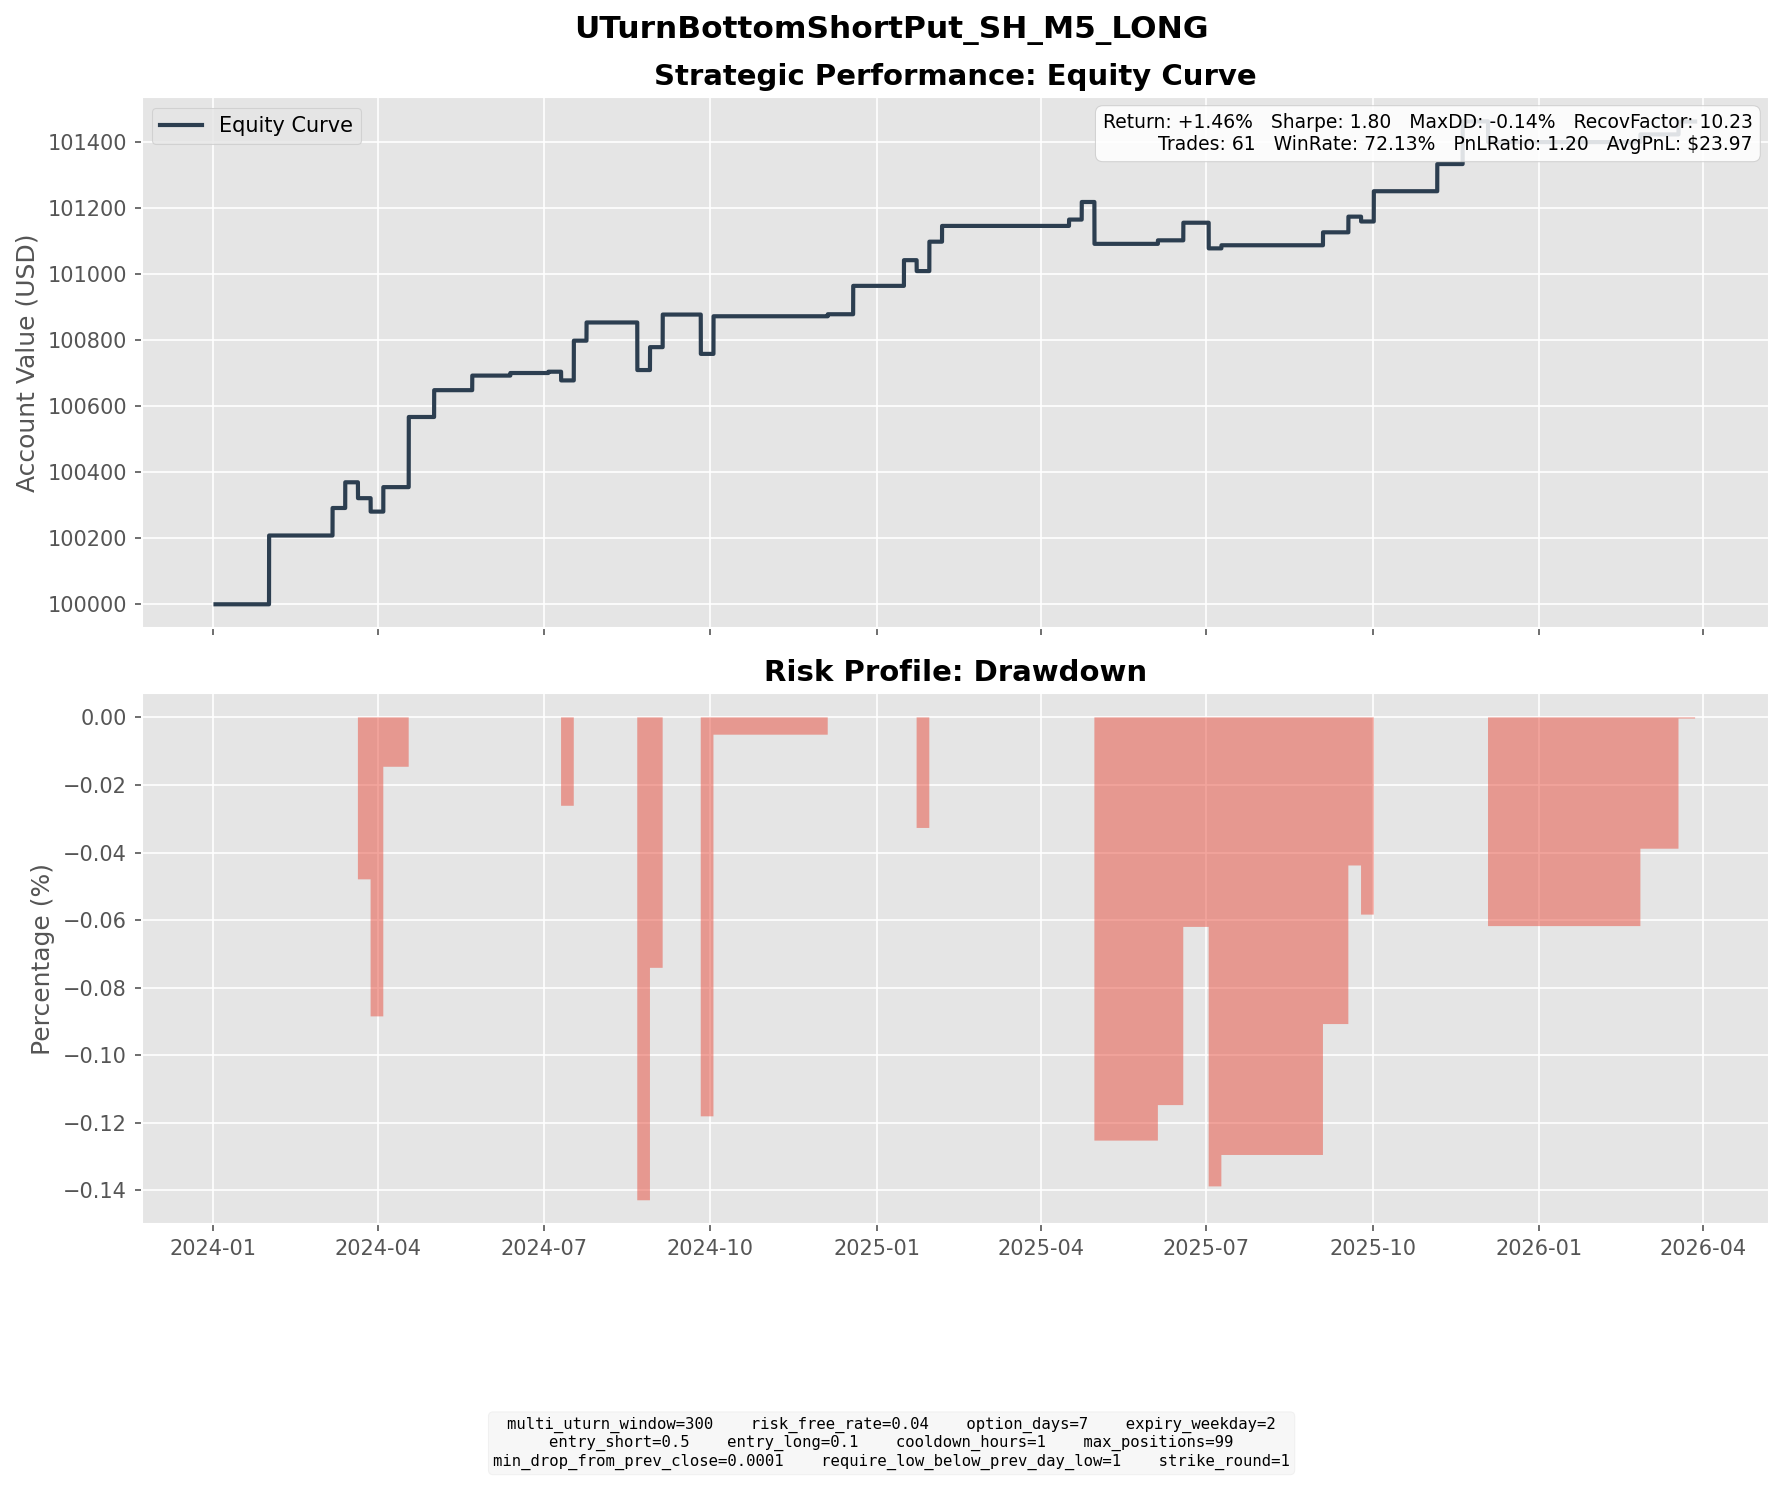

The table this chart was drawn from, first rows:
entry_dt, lock_dt, lock_reason, settlement_dt, close_reason, k1, k2, short_prem, long_prem, net_credit, short_settle, long_settle, final_pnl
2024-01-19 14:05:00, 2024-01-19 14:05:00, direct_entry, 2024-01-31 16:00:00, expiry, 51, 48, 0.7892, 0.09263, 0.6966, 0.0, 0.0, 0.6966
2024-01-22 08:00:00, 2024-01-22 08:00:00, direct_entry, 2024-01-31 16:00:00, expiry, 51, 48, 0.7737, 0.06769, 0.706, 0.0, 0.0, 0.706
2024-01-22 15:35:00, 2024-01-22 15:35:00, direct_entry, 2024-01-31 16:00:00, expiry, 51, 48, 0.7416, 0.06039, 0.6812, 0.0, 0.0, 0.6812
2024-02-23 09:55:00, 2024-02-23 09:55:00, direct_entry, 2024-03-06 16:00:00, expiry, 49, 46, 0.9502, 0.1171, 0.8331, 0.0, 0.0, 0.8331
2024-02-29 15:55:00, 2024-02-29 15:55:00, direct_entry, 2024-03-13 16:00:00, expiry, 49, 46, 0.8869, 0.1107, 0.7762, 0.4, 0.0, 0.3762
2024-03-01 10:30:00, 2024-03-01 10:30:00, direct_entry, 2024-03-13 16:00:00, expiry, 49, 46, 0.9119, 0.1091, 0.8028, 0.4, 0.0, 0.4028
2024-03-07 10:35:00, 2024-03-07 10:35:00, direct_entry, 2024-03-20 16:00:00, expiry, 49, 46, 1.125, 0.166, 0.9589, 1.44, 0.0, -0.4811
2024-03-14 08:00:00, 2024-03-14 08:00:00, direct_entry, 2024-03-27 16:00:00, expiry, 49, 45, 1.235, 0.08189, 1.153, 1.56, 0.0, -0.4071
2024-03-21 12:20:00, 2024-03-21 12:20:00, direct_entry, 2024-04-03 16:00:00, expiry, 47, 44, 0.8342, 0.09271, 0.7415, 0.0, 0.0, 0.7415
2024-04-04 08:00:00, 2024-04-04 08:00:00, direct_entry, 2024-04-17 16:00:00, expiry, 48, 45, 1.129, 0.1619, 0.9671, 0.0, 0.0, 0.9671
2024-04-04 09:35:00, 2024-04-04 09:35:00, direct_entry, 2024-04-17 16:00:00, expiry, 48, 44, 1.234, 0.07658, 1.158, 0.0, 0.0, 1.158
2024-04-23 10:10:00, 2024-04-23 10:10:00, direct_entry, 2024-05-01 16:00:00, expiry, 50, 47, 1.025, 0.09211, 0.9325, 0.12, 0.0, 0.8125
2024-05-15 11:30:00, 2024-05-15 11:30:00, direct_entry, 2024-05-22 16:00:00, expiry, 47, 45, 0.51, 0.06864, 0.4413, 0.0, 0.0, 0.4413
2024-06-05 11:40:00, 2024-06-05 11:40:00, direct_entry, 2024-06-12 16:00:00, expiry, 47, 45, 0.557, 0.07868, 0.4784, 0.4, 0.0, 0.07836
2024-06-26 16:00:00, 2024-06-26 16:00:00, direct_entry, 2024-07-03 16:20:00, expiry, 46, 43, 0.9283, 0.04893, 0.8794, 0.84, 0.0, 0.03941
2024-07-03 10:05:00, 2024-07-03 10:05:00, direct_entry, 2024-07-10 16:00:00, expiry, 45, 43, 0.5632, 0.07425, 0.4889, 0.64, 0.0, -0.1511
2024-07-03 12:15:00, 2024-07-03 12:15:00, direct_entry, 2024-07-10 16:00:00, expiry, 45, 43, 0.6112, 0.08365, 0.5276, 0.64, 0.0, -0.1124
2024-07-05 11:00:00, 2024-07-05 11:00:00, direct_entry, 2024-07-17 16:00:00, expiry, 45, 42, 0.8507, 0.08007, 0.7707, 0.2, 0.0, 0.5707
2024-07-10 12:10:00, 2024-07-10 12:10:00, direct_entry, 2024-07-17 16:00:00, expiry, 45, 42, 0.8749, 0.04181, 0.8331, 0.2, 0.0, 0.6331
2024-07-15 11:25:00, 2024-07-15 11:25:00, direct_entry, 2024-07-24 16:00:00, expiry, 44, 42, 0.6649, 0.1136, 0.5513, 0.0, 0.0, 0.5513
2024-08-14 08:30:00, 2024-08-14 08:30:00, direct_entry, 2024-08-21 16:00:00, expiry, 46, 44, 0.616, 0.08999, 0.526, 1.28, 0.0, -0.754
2024-08-14 12:10:00, 2024-08-14 12:10:00, direct_entry, 2024-08-21 16:00:00, expiry, 46, 44, 0.7012, 0.1086, 0.5926, 1.28, 0.0, -0.6874
2024-08-21 10:45:00, 2024-08-21 10:45:00, direct_entry, 2024-08-28 16:00:00, expiry, 45, 43, 0.8331, 0.1393, 0.6938, 0.0, 0.0, 0.6938
2024-08-22 09:40:00, 2024-08-22 09:40:00, direct_entry, 2024-09-04 16:00:00, expiry, 45, 42, 1.13, 0.1424, 0.9871, 0.0, 0.0, 0.9871
2024-09-12 14:05:00, 2024-09-12 14:05:00, direct_entry, 2024-09-25 16:00:00, expiry, 45, 42, 0.8623, 0.08841, 0.7739, 1.4, 0.0, -0.6261
2024-09-13 10:25:00, 2024-09-13 10:25:00, direct_entry, 2024-09-25 16:00:00, expiry, 45, 42, 0.9283, 0.09336, 0.8349, 1.4, 0.0, -0.5651
2024-09-19 12:50:00, 2024-09-19 12:50:00, direct_entry, 2024-10-02 16:00:00, expiry, 44, 41, 0.8437, 0.08118, 0.7625, 0.2, 0.0, 0.5625
2024-09-19 13:55:00, 2024-09-19 13:55:00, direct_entry, 2024-10-02 16:00:00, expiry, 44, 41, 0.8607, 0.08369, 0.777, 0.2, 0.0, 0.577
2024-11-22 10:00:00, 2024-11-22 10:00:00, direct_entry, 2024-12-04 16:00:00, expiry, 42, 40, 0.7037, 0.1425, 0.5611, 0.5, 0.0, 0.06113
2024-12-11 12:10:00, 2024-12-11 12:10:00, direct_entry, 2024-12-18 16:00:00, expiry, 42, 39, 0.8946, 0.03468, 0.8599, 0.0, 0.0, 0.8599
2025-01-03 14:40:00, 2025-01-03 14:40:00, direct_entry, 2025-01-15 16:00:00, expiry, 42, 39, 0.8436, 0.06537, 0.7782, 0.0, 0.0, 0.7782
2025-01-15 14:15:00, 2025-01-15 14:15:00, direct_entry, 2025-01-22 16:00:00, expiry, 42, 40, 0.6364, 0.0771, 0.5593, 0.89, 0.0, -0.3307
2025-01-17 11:30:00, 2025-01-17 11:30:00, direct_entry, 2025-01-29 16:00:00, expiry, 42, 39, 1.013, 0.09243, 0.9208, 0.45, 0.0, 0.4708
2025-01-21 12:10:00, 2025-01-21 12:10:00, direct_entry, 2025-01-29 16:00:00, expiry, 41, 39, 0.4718, 0.05191, 0.4199, 0.0, 0.0, 0.4199
2025-01-28 13:20:00, 2025-01-28 13:20:00, direct_entry, 2025-02-05 16:00:00, expiry, 41, 39, 0.5421, 0.0645, 0.4776, 0.0, 0.0, 0.4776
2025-04-08 10:20:00, 2025-04-08 10:20:00, direct_entry, 2025-04-16 16:00:00, expiry, 47, 45, 0.6019, 0.09976, 0.5022, 0.31, 0.0, 0.1922
2025-04-14 09:30:00, 2025-04-14 09:30:00, direct_entry, 2025-04-23 16:00:00, expiry, 45, 43, 0.6463, 0.1136, 0.5326, 0.0, 0.0, 0.5326
2025-04-22 12:30:00, 2025-04-22 12:30:00, direct_entry, 2025-04-30 16:00:00, expiry, 46, 44, 0.5306, 0.0785, 0.4521, 1.72, 0.0, -1.268
2025-05-27 11:35:00, 2025-05-27 11:35:00, direct_entry, 2025-06-04 16:00:00, expiry, 42, 40, 0.7126, 0.1063, 0.6064, 0.5, 0.0, 0.1064
2025-06-10 13:15:00, 2025-06-10 13:15:00, direct_entry, 2025-06-18 16:00:00, expiry, 41, 39, 0.6125, 0.0787, 0.5338, 0.0, 0.0, 0.5338
2025-06-24 15:30:00, 2025-06-24 15:30:00, direct_entry, 2025-07-02 16:00:00, expiry, 41, 39, 0.805, 0.1223, 0.6827, 1.46, 0.0, -0.7773
2025-06-26 13:45:00, 2025-06-26 13:45:00, direct_entry, 2025-07-09 16:00:00, expiry, 40, 37, 0.7792, 0.05512, 0.7241, 0.63, 0.0, 0.09412
2025-08-27 11:25:00, 2025-08-27 11:25:00, direct_entry, 2025-09-03 16:00:00, expiry, 38, 36, 0.4233, 0.03112, 0.3922, 0.0, 0.0, 0.3922
2025-09-09 16:00:00, 2025-09-09 16:00:00, direct_entry, 2025-09-17 16:00:00, expiry, 38, 36, 0.5026, 0.04736, 0.4553, 0.25, 0.0, 0.2053
2025-09-10 10:25:00, 2025-09-10 10:25:00, direct_entry, 2025-09-17 16:00:00, expiry, 38, 36, 0.5725, 0.05276, 0.5197, 0.25, 0.0, 0.2697
2025-09-15 09:40:00, 2025-09-15 09:40:00, direct_entry, 2025-09-24 16:00:00, expiry, 38, 36, 0.7898, 0.1169, 0.6729, 0.82, 0.0, -0.1471
2025-09-19 15:55:00, 2025-09-19 15:55:00, direct_entry, 2025-10-01 16:00:00, expiry, 37, 35, 0.53, 0.07367, 0.4564, 0.15, 0.0, 0.3064
2025-09-22 13:00:00, 2025-09-22 13:00:00, direct_entry, 2025-10-01 16:00:00, expiry, 37, 35, 0.5008, 0.05119, 0.4496, 0.15, 0.0, 0.2996
2025-09-22 15:30:00, 2025-09-22 15:30:00, direct_entry, 2025-10-01 16:00:00, expiry, 37, 35, 0.5139, 0.05276, 0.4611, 0.15, 0.0, 0.3111
2025-10-24 07:55:00, 2025-10-24 07:55:00, direct_entry, 2025-11-05 16:00:00, expiry, 37, 34, 0.9094, 0.05441, 0.8549, 0.48, 0.0, 0.3749
2025-10-24 09:45:00, 2025-10-24 09:45:00, direct_entry, 2025-11-05 16:00:00, expiry, 37, 34, 0.9922, 0.06412, 0.9281, 0.48, 0.0, 0.4481
2025-11-10 10:05:00, 2025-11-10 10:05:00, direct_entry, 2025-11-19 16:00:00, expiry, 37, 34, 0.9039, 0.03465, 0.8693, 0.0, 0.0, 0.8693
2025-11-10 15:15:00, 2025-11-10 15:15:00, direct_entry, 2025-11-19 16:00:00, expiry, 36, 34, 0.4648, 0.04191, 0.4228, 0.0, 0.0, 0.4228
2025-11-24 10:20:00, 2025-11-24 10:20:00, direct_entry, 2025-12-03 16:00:00, expiry, 37, 35, 0.4923, 0.05043, 0.4419, 0.66, 0.0, -0.2181
2025-11-24 11:25:00, 2025-11-24 11:25:00, direct_entry, 2025-12-03 16:00:00, expiry, 37, 35, 0.5672, 0.06338, 0.5038, 0.66, 0.0, -0.1562
2025-11-24 13:05:00, 2025-11-24 13:05:00, direct_entry, 2025-12-03 16:00:00, expiry, 37, 35, 0.6013, 0.06931, 0.532, 0.66, 0.0, -0.128
2025-11-24 15:55:00, 2025-11-24 15:55:00, direct_entry, 2025-12-03 16:00:00, expiry, 37, 35, 0.5835, 0.06504, 0.5184, 0.66, 0.0, -0.1416
2025-11-25 15:55:00, 2025-11-25 15:55:00, direct_entry, 2025-12-03 16:00:00, expiry, 37, 35, 0.7189, 0.08253, 0.6364, 0.66, 0.0, -0.02361
2025-11-26 09:50:00, 2025-11-26 09:50:00, direct_entry, 2025-12-03 16:00:00, expiry, 37, 35, 0.7892, 0.08841, 0.7008, 0.66, 0.0, 0.04076
2026-02-18 10:30:00, 2026-02-18 10:30:00, direct_entry, 2026-02-25 16:00:00, expiry, 36, 34, 0.5562, 0.04379, 0.5124, 0.28, 0.0, 0.2324
... 1 more rows
